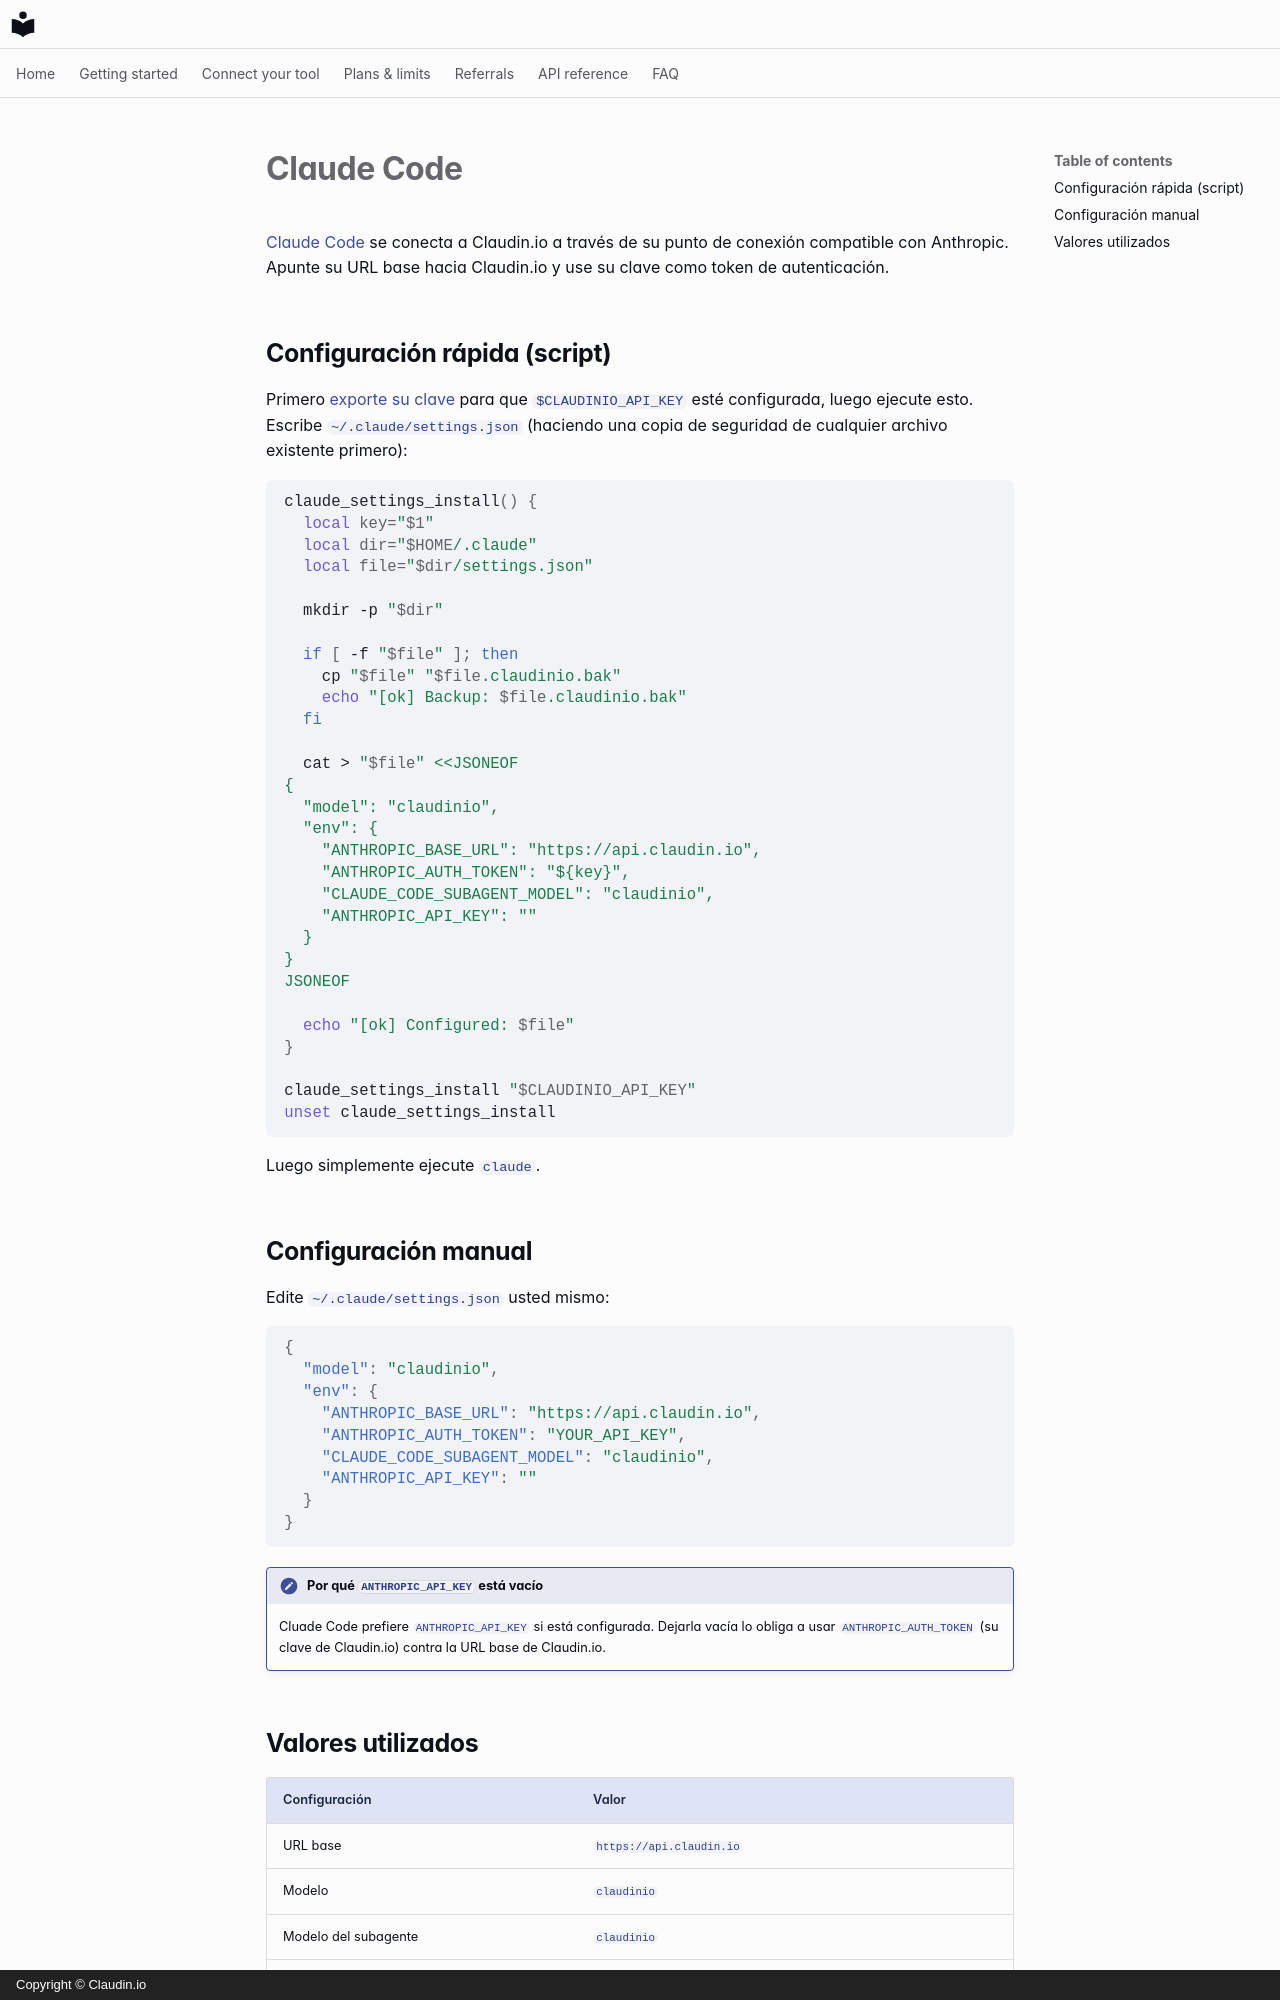

repository: claudin-io/docs · page: clients/claude-code.es/index.html · generator: mkdocs · copyright: Copyright © Claudin.io

# Claude Code

[Claude Code](https://claude.com/claude-code) se conecta a Claudin.io a través de su punto de conexión compatible con Anthropic. Apunte su URL base hacia Claudin.io y use su clave como token de autenticación.

## Configuración rápida (script)

Primero [exporte su clave](../getting-started/set-your-key.md) para que `$CLAUDINIO_API_KEY` esté configurada, luego ejecute esto. Escribe `~/.claude/settings.json` (haciendo una copia de seguridad de cualquier archivo existente primero):

```bash
claude_settings_install() {
  local key="$1"
  local dir="$HOME/.claude"
  local file="$dir/settings.json"

  mkdir -p "$dir"

  if [ -f "$file" ]; then
    cp "$file" "$file.claudinio.bak"
    echo "[ok] Backup: $file.claudinio.bak"
  fi

  cat > "$file" <<JSONEOF
{
  "model": "claudinio",
  "env": {
    "ANTHROPIC_BASE_URL": "https://api.claudin.io",
    "ANTHROPIC_AUTH_TOKEN": "${key}",
    "CLAUDE_CODE_SUBAGENT_MODEL": "claudinio",
    "ANTHROPIC_API_KEY": ""
  }
}
JSONEOF

  echo "[ok] Configured: $file"
}

claude_settings_install "$CLAUDINIO_API_KEY"
unset claude_settings_install
```

Luego simplemente ejecute `claude`.

## Configuración manual

Edite `~/.claude/settings.json` usted mismo:

```json
{
  "model": "claudinio",
  "env": {
    "ANTHROPIC_BASE_URL": "https://api.claudin.io",
    "ANTHROPIC_AUTH_TOKEN": "YOUR_API_KEY",
    "CLAUDE_CODE_SUBAGENT_MODEL": "claudinio",
    "ANTHROPIC_API_KEY": ""
  }
}
```

!!! note "Por qué `ANTHROPIC_API_KEY` está vacío"
    Cluade Code prefiere `ANTHROPIC_API_KEY` si está configurada. Dejarla vacía lo obliga a usar `ANTHROPIC_AUTH_TOKEN` (su clave de Claudin.io) contra la URL base de Claudin.io.
